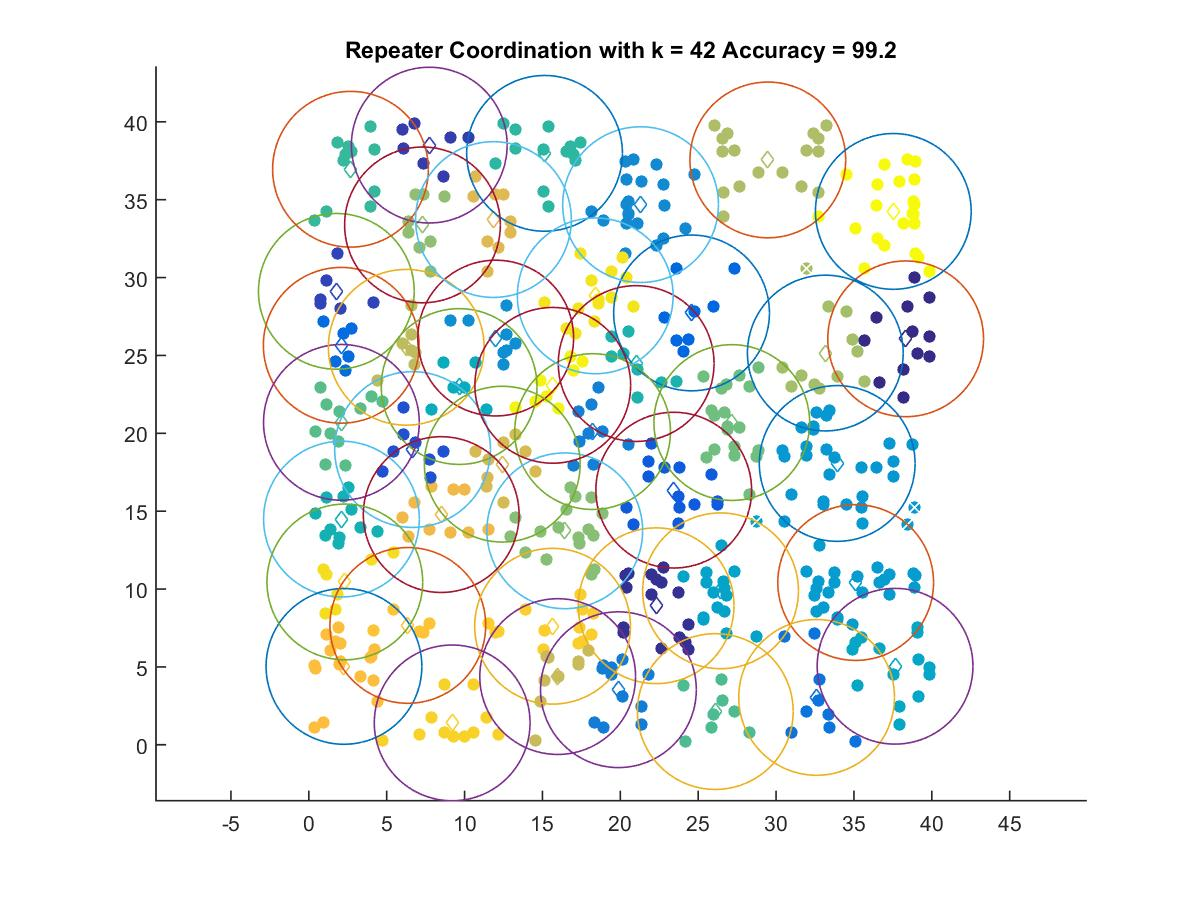

Values plotted in this chart, from the file beside it:
38.322, 26.065
22.3, 8.927
7.732, 38.5
1.765, 29.11
6.66, 18.96
23.43, 16.35
24.57, 27.73
2.08, 25.65
32.6, 3.04
19.88, 3.534
18.22, 20.11
21.3, 34.68
12, 26.11
33.92, 18.06
35.11, 10.42
26.44, 9.885
37.64, 5.041
9.649, 23
2.094, 14.49
21.02, 24.48
15.13, 37.98
2.674, 36.95
26.1, 2.131
2.09, 20.7
27.16, 20.69
16.43, 13.74
7.297, 33.38
33.16, 25.15
29.47, 37.55
6.253, 25.52
15.98, 4.378
12.42, 18.02
11.85, 33.72
8.498, 14.78
2.254, 5.032
6.355, 7.663
15.65, 7.611
9.202, 1.404
2.31, 10.45
18.39, 28.83
15.66, 23.08
37.53, 34.25
